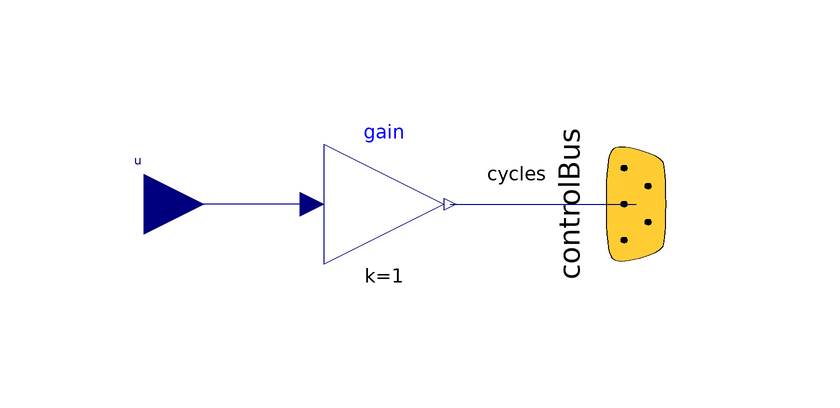

Above is the diagram view of the following Modelica model: its components placed by their Placement annotations and its connect equations drawn as lines.

model CyclesIn "Adaptor for feeding the cycles of the battery to the ControlBus"
        extends Icons.AdaptorIn;
        ElectricalEnergyStorage.Interfaces.ControlBus.Bus controlBus
          "This bus contains the voltage, the current and the temperature of the cell"
          annotation (Placement(transformation(
              origin={42,0},
              extent={{-20,20},{20,-20}},
              rotation=270)));
      protected
        Modelica.Blocks.Math.Gain gain annotation(Placement(transformation(origin = {0, 0}, extent = {{10, 10}, {-10, -10}}, rotation = 180)));
      public
        Modelica.Blocks.Interfaces.RealInput u "Input signal connector" annotation(Placement(transformation(extent = {{-50, -10}, {-30, 10}})));
      equation
        connect(gain.u, u) annotation(Line(points = {{-12, 0}, {-40, 0}}, color = {0, 0, 127}, smooth = Smooth.None));
        connect(gain.y, controlBus.cycles) annotation(Line(points = {{11, 0}, {42, 0}}, color = {0, 0, 127}, smooth = Smooth.None), Text(string = "%second", index = 1, extent = {{6, 3}, {6, 3}}));
        annotation(Diagram(graphics));
      end CyclesIn;